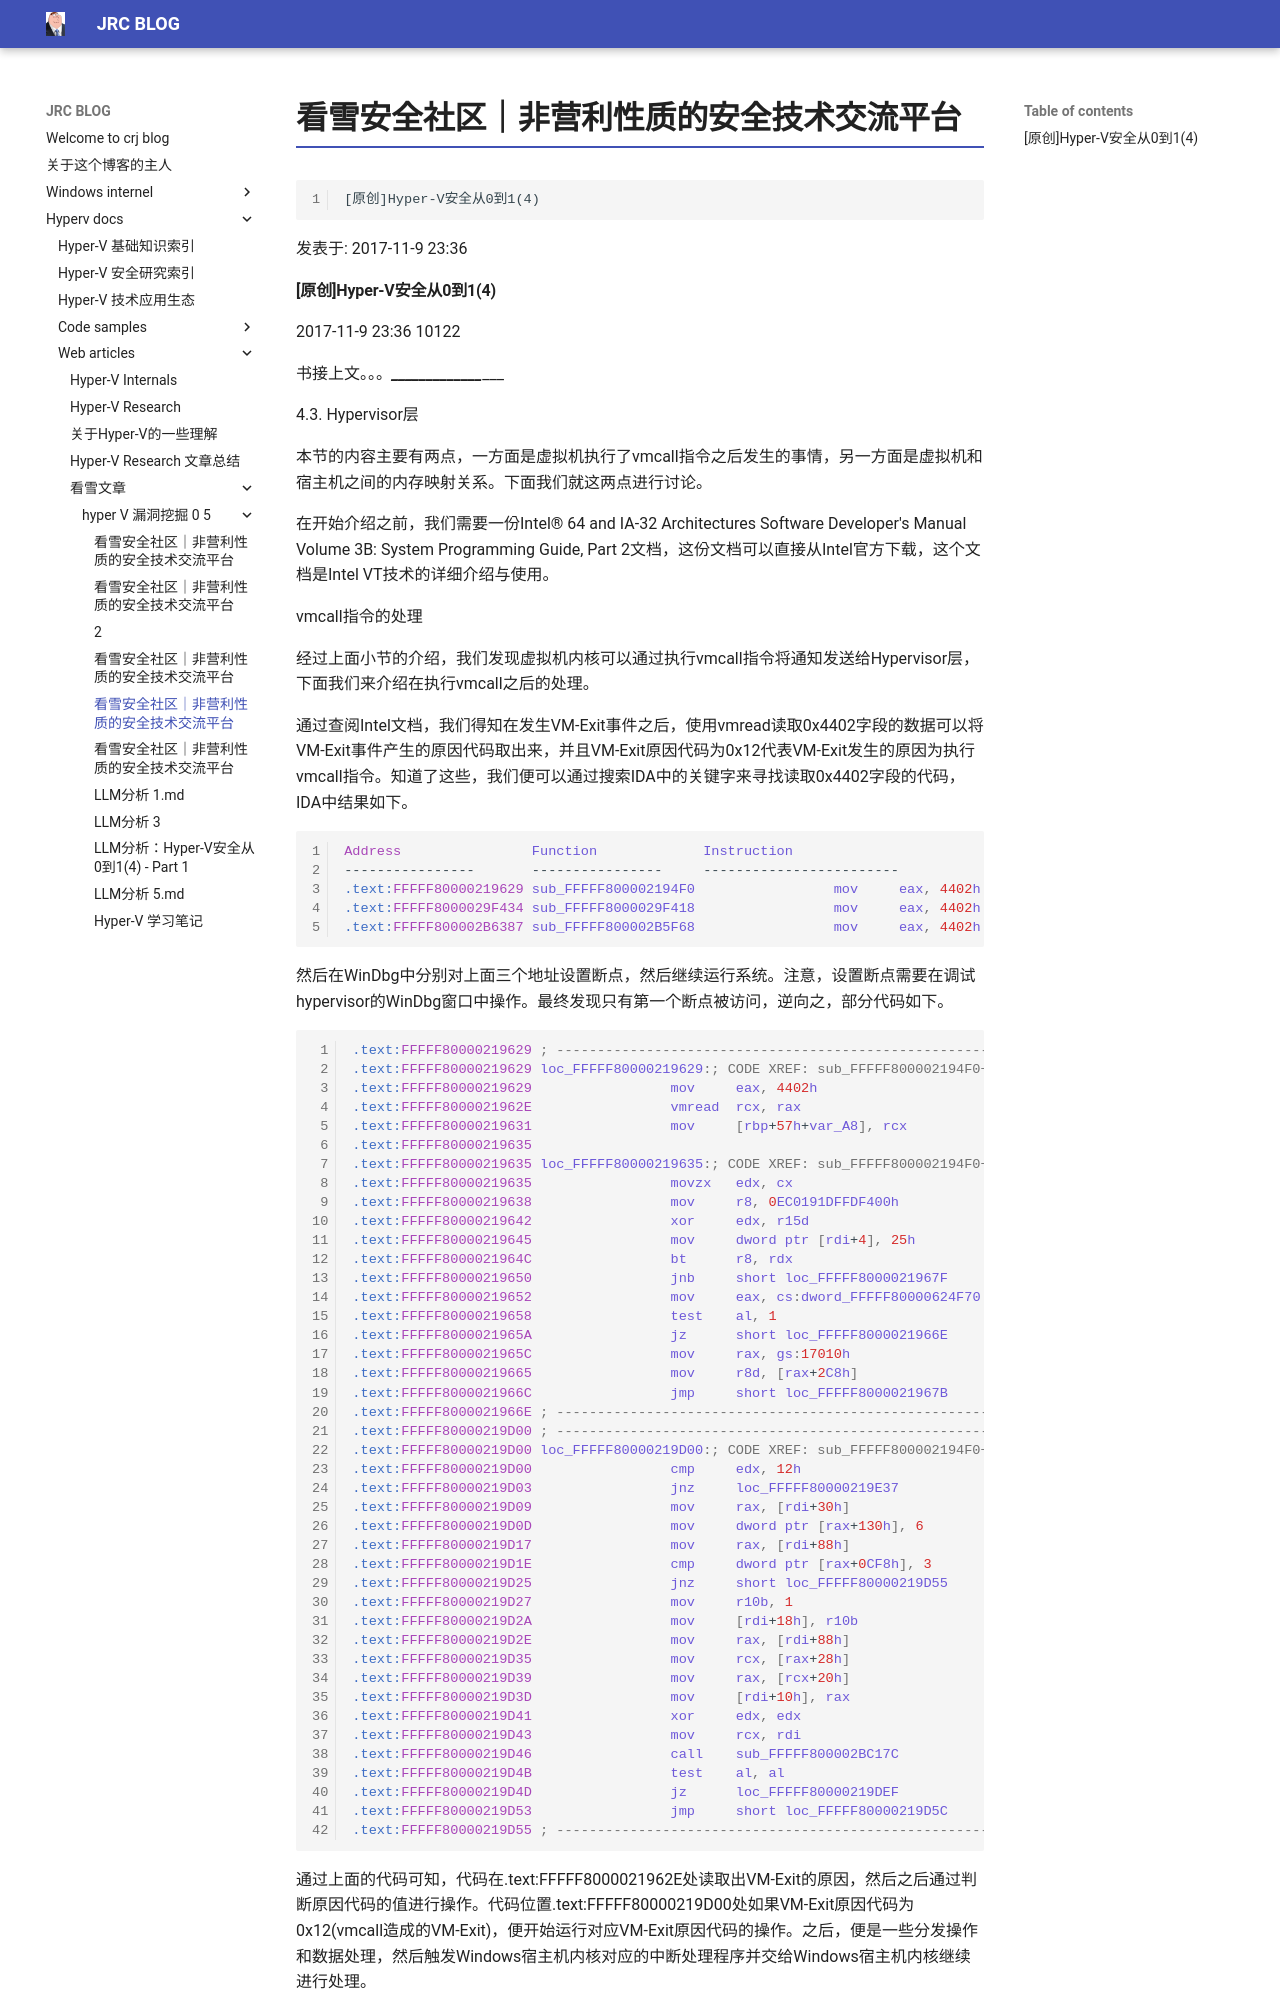

repository: crootkit/crootkit.github.io · page: hyperv docs/web articles/看雪文章/hyper-V 漏洞挖掘 0-5/4/index.html · generator: mkdocs

---
title: "看雪安全社区｜非营利性质的安全技术交流平台"
source: https://bbs.kanxue.com/thread-222657-1.htm
date: 2026-04-26
---
    [原创]Hyper-V安全从0到1(4)

发表于: 2017-11-9 23:36

#### [原创]Hyper-V安全从0到1(4)

2017-11-9 23:36 10122

书接上文。。。______________________________________________________________________________________________

4.3. Hypervisor层

本节的内容主要有两点，一方面是虚拟机执行了vmcall指令之后发生的事情，另一方面是虚拟机和宿主机之间的内存映射关系。下面我们就这两点进行讨论。

在开始介绍之前，我们需要一份Intel® 64 and IA-32 Architectures Software Developer's Manual Volume 3B: System Programming Guide, Part 2文档，这份文档可以直接从Intel官方下载，这个文档是Intel VT技术的详细介绍与使用。

vmcall指令的处理

经过上面小节的介绍，我们发现虚拟机内核可以通过执行vmcall指令将通知发送给Hypervisor层，下面我们来介绍在执行vmcall之后的处理。

通过查阅Intel文档，我们得知在发生VM-Exit事件之后，使用vmread读取0x4402字段的数据可以将VM-Exit事件产生的原因代码取出来，并且VM-Exit原因代码为0x12代表VM-Exit发生的原因为执行vmcall指令。知道了这些，我们便可以通过搜索IDA中的关键字来寻找读取0x4402字段的代码，IDA中结果如下。

```asm
Address                Function             Instruction
----------------       ----------------     ------------------------
.text:FFFFF80000219629 sub_FFFFF800002194F0                 mov     eax, 4402h
.text:FFFFF8000029F434 sub_FFFFF8000029F418                 mov     eax, 4402h
.text:FFFFF800002B6387 sub_FFFFF800002B5F68                 mov     eax, 4402h
```

然后在WinDbg中分别对上面三个地址设置断点，然后继续运行系统。注意，设置断点需要在调试hypervisor的WinDbg窗口中操作。最终发现只有第一个断点被访问，逆向之，部分代码如下。
